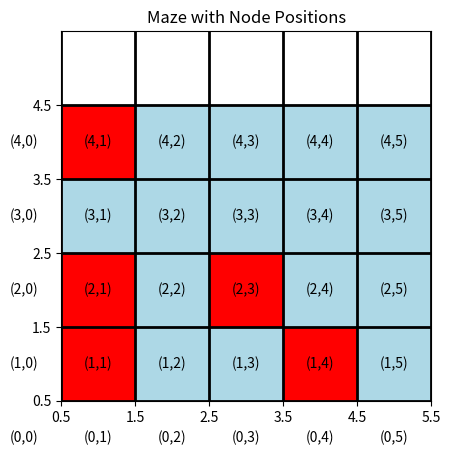

Recreate this plot in Python.
#Maze_plot
import matplotlib.pyplot as plt
import numpy as np
from matplotlib.colors import ListedColormap

def plot_maze():
    maze = np.array([[0, 1, 0, 0, 0, 0],
                     [0, 0, 0, 0, 0, 0],
                     [0, 1, 0, 1, 0, 0],
                     [0, 1, 0, 0, 1, 0],
                     [0, 0, 0, 0, 1, 0]])

    fig, ax = plt.subplots()
    cmap = ListedColormap(['lightblue', 'red'])

    cax = ax.imshow(maze, cmap=cmap, extent=[-0.5, 5.5, -0.5, 4.5], zorder=1)

    ax.set_xticks(np.arange(-0.5, 6, 1), minor=False)
    ax.set_yticks(np.arange(-0.5, 5, 1), minor=False)
    ax.grid(which='both', color='black', linestyle='-', linewidth=2)

    for i in range(5):
        for j in range(6):
            ax.text(j, i, f'({i},{j})', ha='center', va='center', fontsize=10)

    plt.xlim(0.5, 5.5)
    plt.ylim(0.5, 5.5)
    plt.title("Maze with Node Positions")
    plt.gca().set_aspect('equal', adjustable='box')
    plt.show()

plot_maze()
